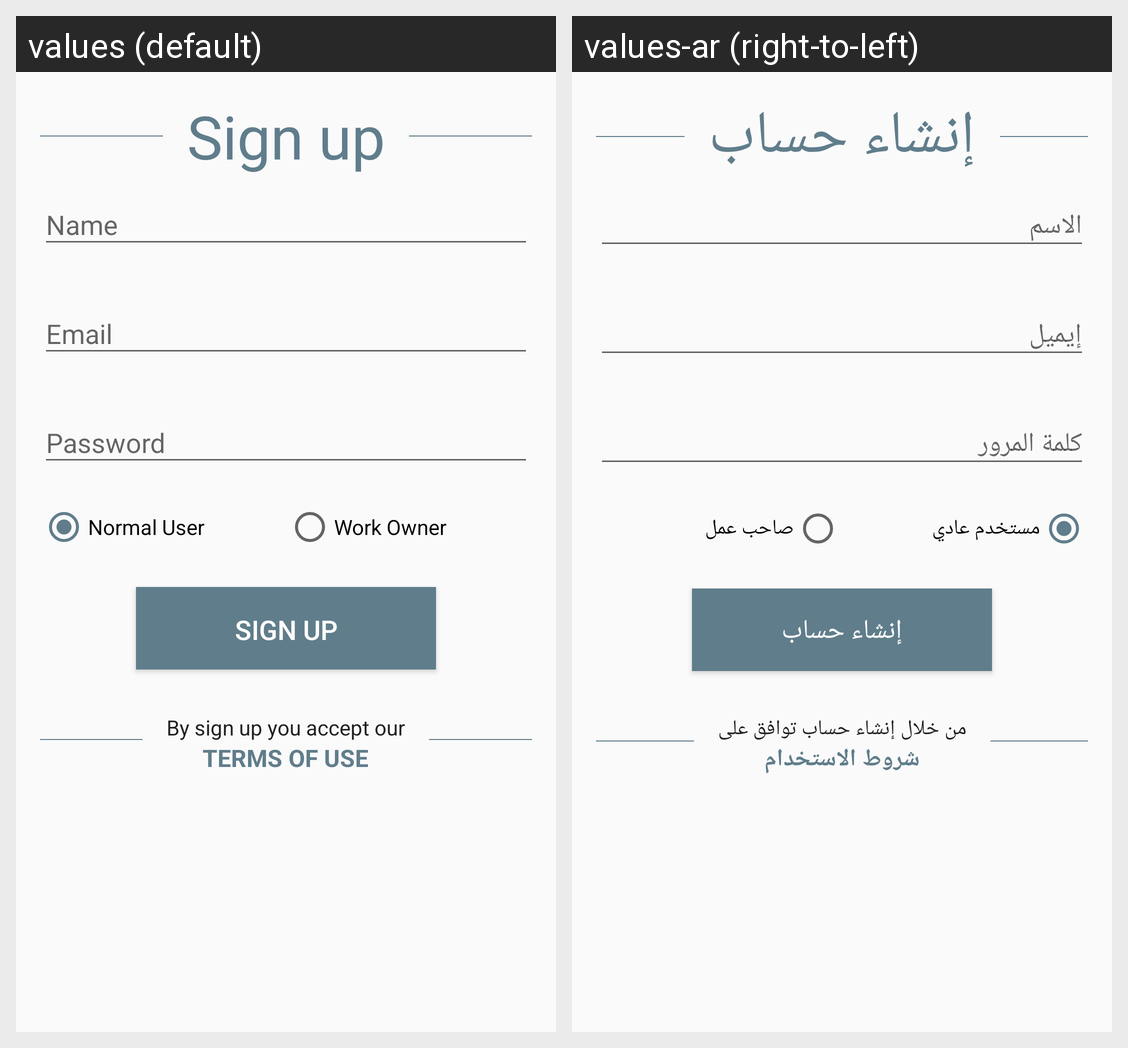

This grid shows one Android layout under two languages. Give, for every string resource on the screen, its name, the default text and each shown locale's text.
Android screen res/layout/activity_sign_up.xml rendered under 2 locales, left to right: values (default), values-ar (right-to-left). Device: Nexus 5 (rendered at 1080×1920; each locale shown at half size, 540×960, under a caption strip naming it); theme AppTheme.
Strings drawn on this screen, with the default value and each locale's value (text and hints the layout hard-codes, and strings that could not be matched under every locale, appear in the picture but are not listed):

sign_up
  values: Sign up
  values-ar: إنشاء حساب

normal_user
  values: Normal User
  values-ar: مستخدم عادي

work_owner
  values: Work Owner
  values-ar: صاحب عمل

by_sign_up_you_accept_our
  values: By sign up you accept our
  values-ar: من خلال إنشاء حساب توافق على

terms_of_use
  values: Terms of use
  values-ar: شروط الاستخدام
